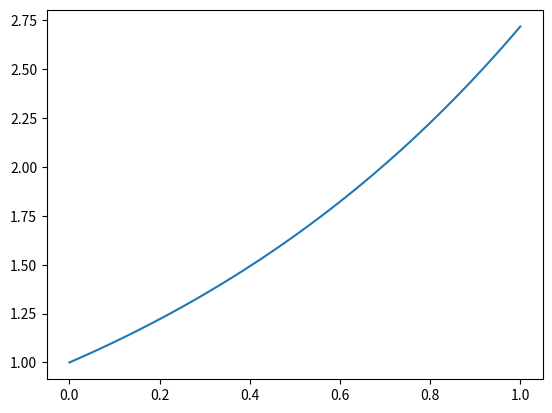

Generate this figure with matplotlib:
import numpy as np 
import matplotlib.pyplot as plt 


x = np.linspace(0,1)

y = np.exp(x) 

plt.plot(x,y)
plt.show()